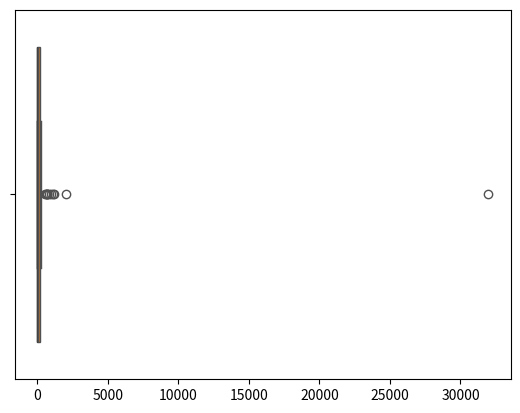

Here is the Python script that generated this plot:
import statistics
# Check out docs at:
#    https://docs.python.org/3/library/statistics.html

data = [31975, 219, 7, 789, 7, 3, 57, 4, 92, 0, 5, 47, 645, 518, 26, 711, 1212, 662, 4, 26, 10, 13, 15, 21, 17, 123, 643, 1, 95, 20, 256, 2048, 1116, 5, 6, 1, 52, 6, 931, 83, 7, 9, 80, 99, 136, 18, 24, 14, 123, 5]
print("Mean", statistics.mean(data))
print("Median", statistics.median(data))
try:
	print("Mode", statistics.mode(data))
except statistics.StatisticsError:
	print("No unique mode.") 
print("Standard deviation:", statistics.stdev(data))
print("Variance:", statistics.variance(data))

odd_data = [4, 7, 3, 9, 12]
even_data = [4, 7, 3, 9, 12, 2]
print(odd_data)
print(even_data)
print("Median odd data", statistics.median(odd_data))
print("Median even data", statistics.median(even_data))
print("Median low of even data", statistics.median_low(even_data))
print("Median high of even data", statistics.median_high(even_data))
print("Standard deviation:", statistics.stdev(odd_data))
print("Variance:", statistics.variance(odd_data))

# Simple plot to look for outliers
import seaborn as sns
import matplotlib.pyplot as plt
sns.boxplot(x=even_data)
plt.show()
sns.boxplot(x=data)
plt.show()

